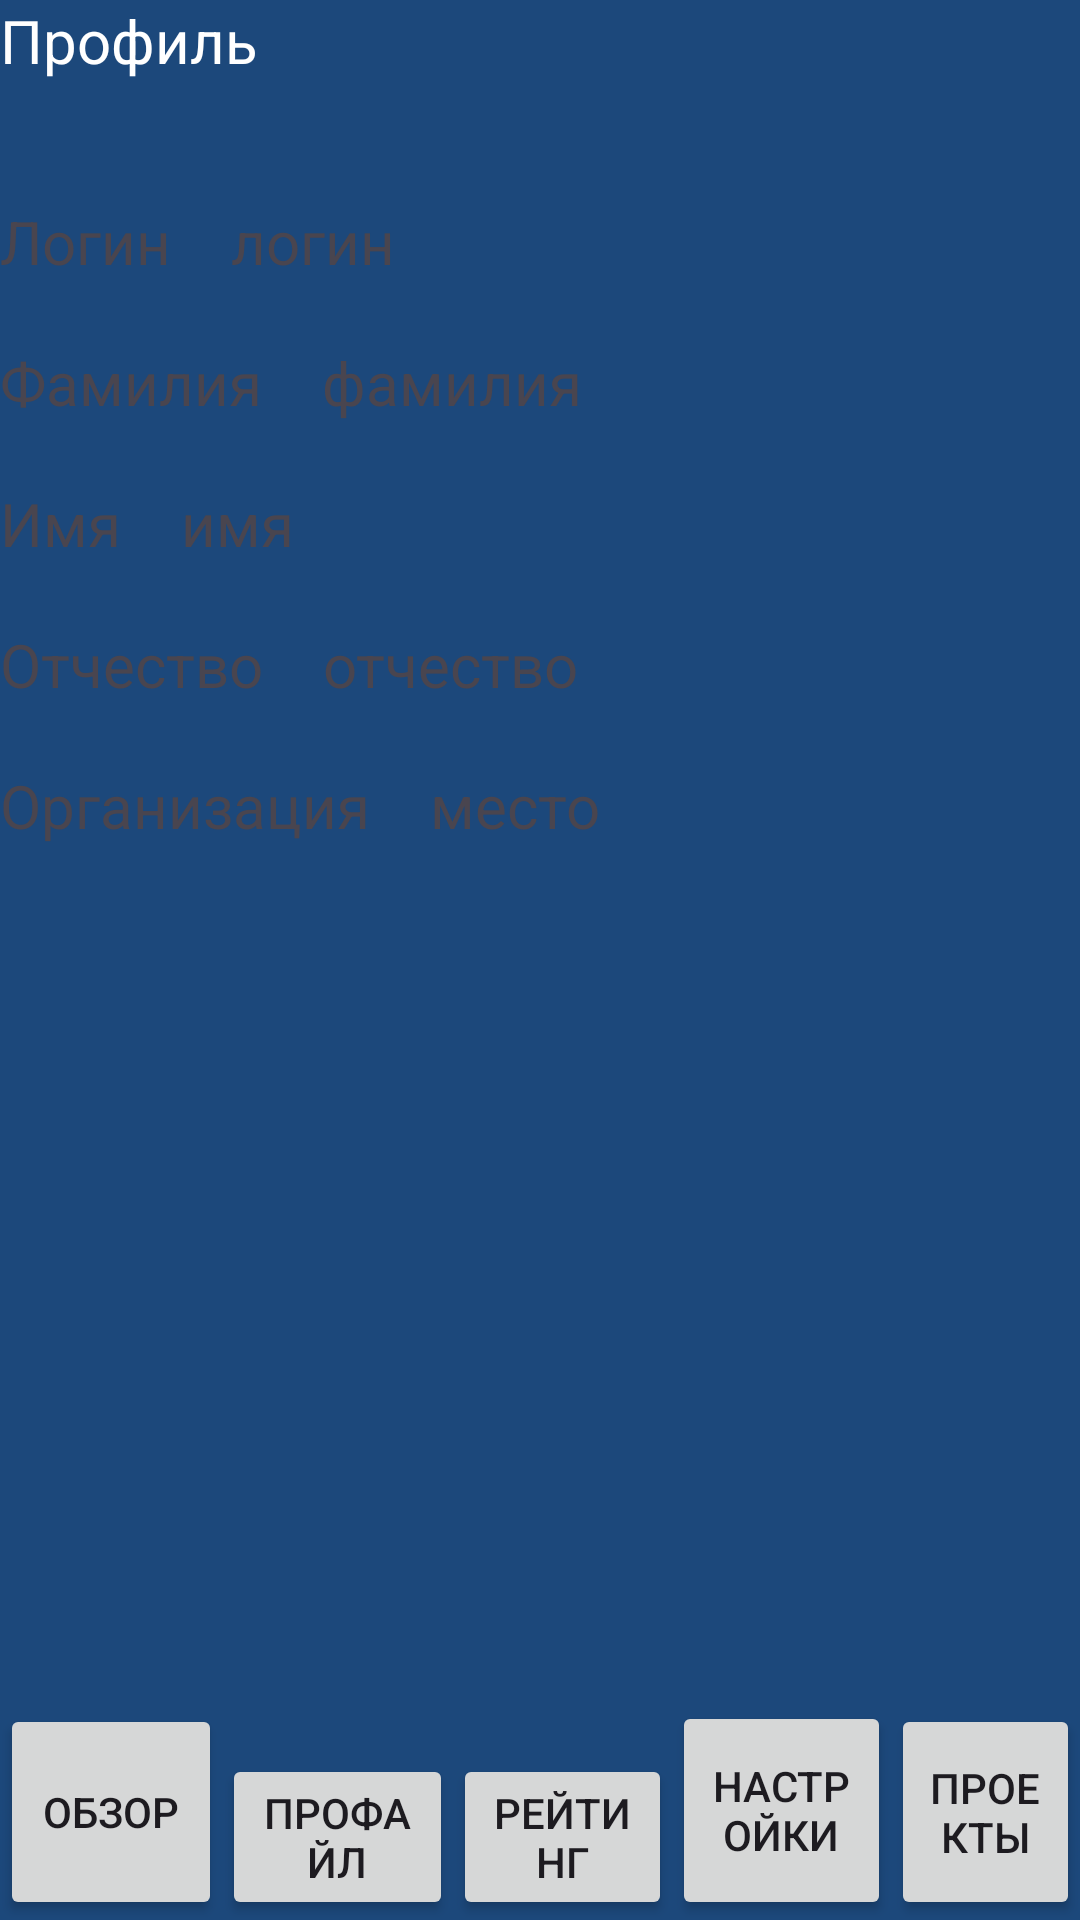

Layout XML and referenced resources for this Android screen:
<!-- AndroidManifest.xml: application theme Theme.IGenerationMobile -->
<!-- res/layout/activity_resume.xml -->
<?xml version="1.0" encoding="utf-8"?>
<RelativeLayout xmlns:android="http://schemas.android.com/apk/res/android"
    xmlns:app="http://schemas.android.com/apk/res-auto"
    xmlns:tools="http://schemas.android.com/tools"
    android:layout_width="match_parent"
    android:layout_height="match_parent"
    android:background="@color/IGNColorBackground"
    tools:context=".pages.Resume">

    <TextView
        android:id="@+id/textView"
        android:layout_width="match_parent"
        android:layout_height="wrap_content"
        android:background="@color/IGNColorBackground"
        android:text="@string/profile"
        android:textColor="@color/IGNColor"
        android:textSize="20sp"
        app:layout_constraintBottom_toBottomOf="parent"
        app:layout_constraintEnd_toEndOf="parent"
        app:layout_constraintStart_toStartOf="parent"
        app:layout_constraintTop_toTopOf="parent" />

    <ImageView
        android:id="@+id/avatar"
        android:layout_width="wrap_content"
        android:layout_height="wrap_content"
        android:layout_below="@+id/textView"
        android:layout_marginTop="20dp"
        android:contentDescription="@string/contentDescription"
        tools:srcCompat="@tools:sample/avatars[0]" />


    <TextView
        android:id="@+id/loginText"
        android:layout_width="wrap_content"
        android:layout_height="wrap_content"
        android:layout_below="@id/avatar"
        android:text="Логин"
        android:layout_marginTop="20dp"
        android:textSize="20sp" />

    <TextView
        android:id="@+id/fnameText"
        android:layout_width="wrap_content"
        android:layout_height="wrap_content"
        android:layout_below="@id/loginText"
        android:text="Фамилия"
        android:layout_marginTop="20dp"
        android:textSize="20sp" />

    <TextView
        android:id="@+id/inameText"
        android:layout_width="wrap_content"
        android:layout_height="wrap_content"
        android:layout_below="@id/fnameText"
        android:text="Имя"
        android:layout_marginTop="20dp"
        android:textSize="20sp" />

    <TextView
        android:id="@+id/onameText"
        android:layout_width="wrap_content"
        android:layout_height="wrap_content"
        android:layout_below="@id/inameText"
        android:text="Отчество"
        android:layout_marginTop="20dp"
        android:textSize="20sp" />

    <TextView
        android:id="@+id/placeNameText"
        android:layout_width="wrap_content"
        android:layout_height="wrap_content"
        android:layout_below="@id/onameText"
        android:text="Организация"
        android:layout_marginTop="20dp"
        android:textSize="20sp"
        />

    <TextView
        android:id="@+id/login"
        android:layout_width="wrap_content"
        android:layout_height="wrap_content"
        android:layout_toEndOf="@id/loginText"
        android:layout_below="@id/avatar"
        android:text="логин"
        android:layout_marginTop="20dp"
        android:layout_marginStart="20dp"
        android:textSize="20sp" />

    <TextView
        android:id="@+id/fname"
        android:layout_width="wrap_content"
        android:layout_height="wrap_content"
        android:layout_toEndOf="@id/fnameText"
        android:layout_below="@id/login"
        android:text="фамилия"
        android:layout_marginTop="20dp"
        android:layout_marginStart="20dp"
        android:textSize="20sp" />

    <TextView
        android:id="@+id/iname"
        android:layout_width="wrap_content"
        android:layout_height="wrap_content"
        android:layout_toEndOf="@id/inameText"
        android:layout_below="@id/fname"
        android:text="имя"
        android:layout_marginTop="20dp"
        android:layout_marginStart="20dp"
        android:textSize="20sp" />

    <TextView
        android:id="@+id/oname"
        android:layout_width="wrap_content"
        android:layout_height="wrap_content"
        android:layout_toEndOf="@id/onameText"
        android:layout_below="@id/iname"
        android:text="отчество"
        android:layout_marginTop="20dp"
        android:layout_marginStart="20dp"
        android:textSize="20sp" />

    <TextView
        android:id="@+id/placeName"
        android:layout_width="wrap_content"
        android:layout_height="wrap_content"
        android:layout_toEndOf="@id/placeNameText"
        android:layout_below="@id/oname"
        android:text="место"
        android:layout_marginTop="20dp"
        android:layout_marginStart="20dp"
        android:textSize="20sp" />

    <Button
        android:id="@+id/profile"
        android:layout_width="74dp"
        android:layout_height="72dp"
        android:layout_alignParentBottom="true"

        android:text="@string/profile1" />

    <Button
        android:id="@+id/resume"
        android:layout_width="77dp"
        android:layout_height="wrap_content"
        android:layout_alignParentBottom="true"
        android:layout_toEndOf="@id/profile"
        android:text="@string/resume" />

    <Button
        android:id="@+id/rating"
        android:layout_width="73dp"
        android:layout_height="wrap_content"
        android:layout_alignParentBottom="true"
        android:layout_toEndOf="@id/resume"
        android:text="@string/rating" />

    <Button
        android:id="@+id/options"
        android:layout_width="73dp"
        android:layout_height="73dp"
        android:layout_alignParentBottom="true"
        android:layout_toEndOf="@id/rating"
        android:text="@string/options" />

    <Button
        android:id="@+id/projects"
        android:layout_width="84dp"
        android:layout_height="72dp"
        android:layout_alignParentBottom="true"
        android:layout_toEndOf="@id/options"
        android:text="@string/projects" />

</RelativeLayout>
<!-- resources referenced by this layout -->
<resources>
  <color name="IGNColor">#FFFFFFFF</color>
  <color name="IGNColorBackground">#1C487B</color>
  <string name="contentDescription">TODO</string>
  <string name="options">Настройки</string>
  <string name="profile">Профиль</string>
  <string name="profile1">Обзор</string>
  <string name="projects">Проекты</string>
  <string name="rating">Рейтинг</string>
  <string name="resume">Профайл</string>
  <style name="Theme.IGenerationMobile" parent="Base.Theme.IGenerationMobile" />
  <style name="Base.Theme.IGenerationMobile" parent="Theme.Material3.Light.NoActionBar">
          
           <item name="colorPrimary">@color/IGNColorBackground</item>
      </style>
</resources>
